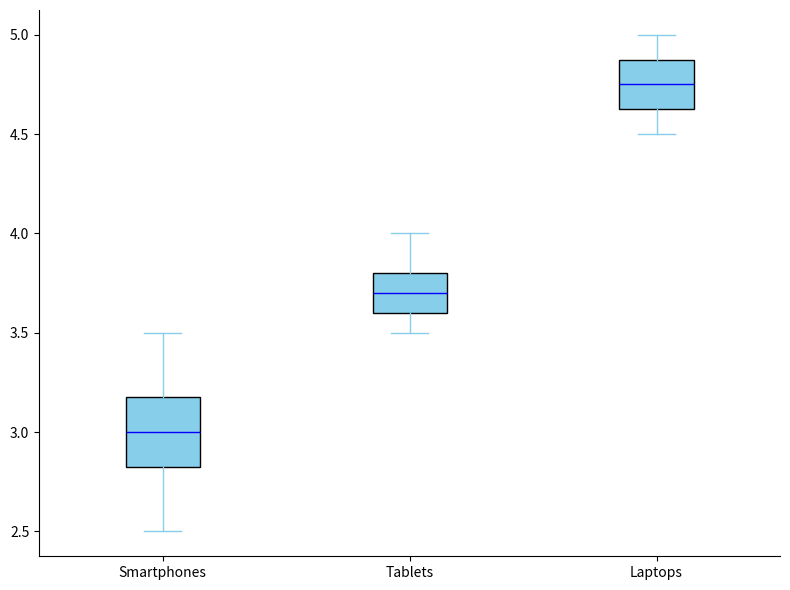

Python code for this plot:
import matplotlib.pyplot as plt

# Datasets for lifespans of different electronics
smartphones_lifespan = [2.5, 3, 2.8, 3.2, 2.9, 3.5, 3.1, 2.6, 3, 3.3]
tablets_lifespan = [3.5, 3.7, 4, 3.8, 3.6, 3.9, 3.5, 3.6, 3.8, 3.7]
laptops_lifespan = [4.5, 4.8, 5, 4.7, 4.6, 4.9, 4.8, 4.5, 4.7, 4.9]

data = [smartphones_lifespan, tablets_lifespan, laptops_lifespan]

fig, ax = plt.subplots(figsize=(8, 6))

boxes = ax.boxplot(data, vert=True, patch_artist=True, notch=False,
                   boxprops=dict(facecolor='skyblue'),
                   whiskerprops=dict(color='skyblue'),
                   capprops=dict(color='skyblue'),
                   medianprops=dict(color='blue'))

ax.set_xticklabels(['Smartphones', 'Tablets', 'Laptops'])

ax.grid(False)
ax.spines['top'].set_visible(False)
ax.spines['right'].set_visible(False)

plt.tight_layout()
plt.show()
